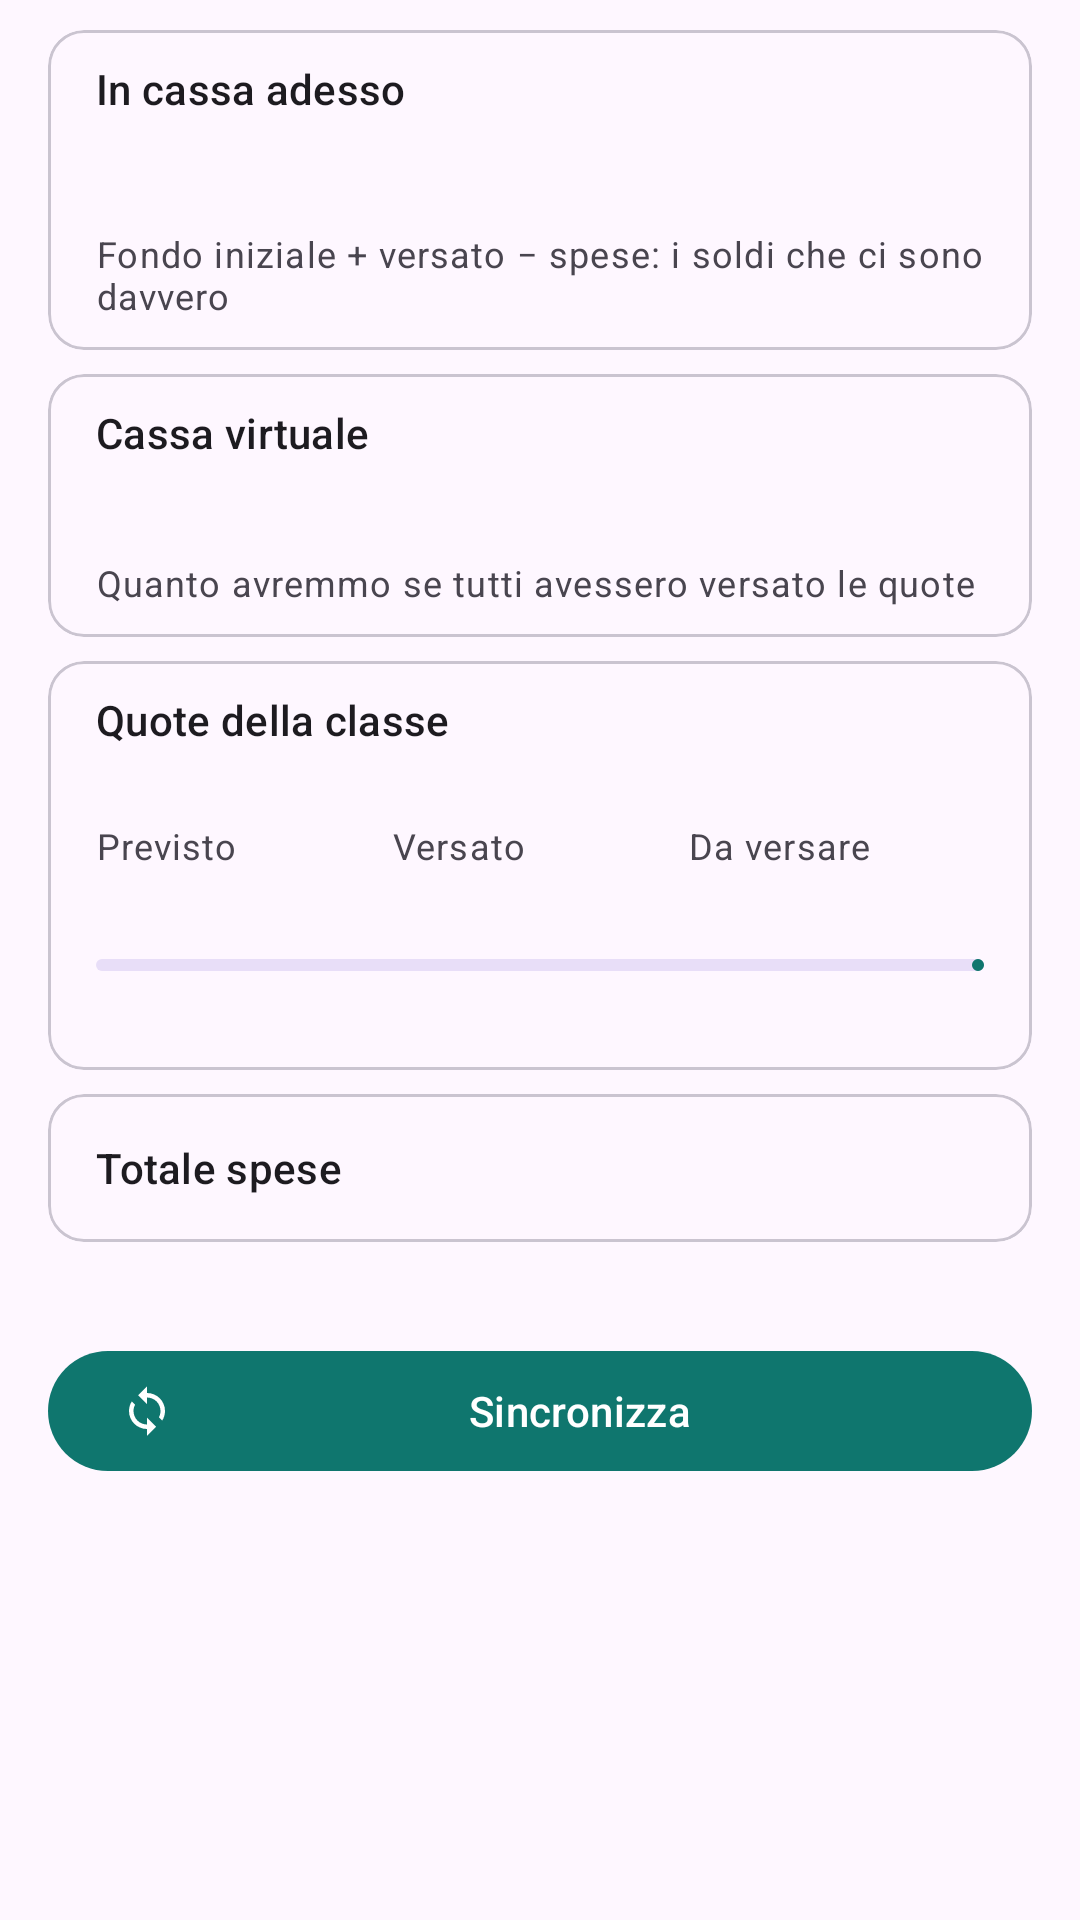

Write the Android layout XML for this screen, with the resource values it uses.
<!-- AndroidManifest.xml: application theme Theme.Fondocassa -->
<!-- res/layout/fragment_riepilogo.xml -->
<?xml version="1.0" encoding="utf-8"?>
<ScrollView xmlns:android="http://schemas.android.com/apk/res/android"
    xmlns:app="http://schemas.android.com/apk/res-auto"
    android:layout_width="match_parent"
    android:layout_height="match_parent">

    <LinearLayout
        android:layout_width="match_parent"
        android:layout_height="wrap_content"
        android:orientation="vertical"
        android:paddingHorizontal="16dp"
        android:paddingVertical="10dp">

        
        <com.google.android.material.card.MaterialCardView
            android:layout_width="match_parent"
            android:layout_height="wrap_content"
            android:layout_marginBottom="8dp">

            <LinearLayout
                android:layout_width="match_parent"
                android:layout_height="wrap_content"
                android:orientation="vertical"
                android:paddingHorizontal="16dp"
                android:paddingVertical="10dp">

                <TextView
                    android:layout_width="wrap_content"
                    android:layout_height="wrap_content"
                    android:text="@string/cassa_reale"
                    android:textAppearance="?attr/textAppearanceLabelLarge" />

                <TextView
                    android:id="@+id/testo_cassa_reale"
                    android:layout_width="wrap_content"
                    android:layout_height="wrap_content"
                    android:textAppearance="?attr/textAppearanceHeadlineMedium" />

                <TextView
                    android:layout_width="wrap_content"
                    android:layout_height="wrap_content"
                    android:text="@string/cassa_reale_nota"
                    android:textAppearance="?attr/textAppearanceBodySmall" />

                <TextView
                    android:id="@+id/testo_fondo_incluso"
                    android:layout_width="wrap_content"
                    android:layout_height="wrap_content"
                    android:textAppearance="?attr/textAppearanceBodySmall"
                    android:visibility="gone" />
            </LinearLayout>
        </com.google.android.material.card.MaterialCardView>

        
        <com.google.android.material.card.MaterialCardView
            android:layout_width="match_parent"
            android:layout_height="wrap_content"
            android:layout_marginBottom="8dp">

            <LinearLayout
                android:layout_width="match_parent"
                android:layout_height="wrap_content"
                android:orientation="vertical"
                android:paddingHorizontal="16dp"
                android:paddingVertical="10dp">

                <TextView
                    android:layout_width="wrap_content"
                    android:layout_height="wrap_content"
                    android:text="@string/cassa_virtuale"
                    android:textAppearance="?attr/textAppearanceLabelLarge" />

                <TextView
                    android:id="@+id/testo_cassa_virtuale"
                    android:layout_width="wrap_content"
                    android:layout_height="wrap_content"
                    android:textAppearance="?attr/textAppearanceHeadlineSmall" />

                <TextView
                    android:layout_width="wrap_content"
                    android:layout_height="wrap_content"
                    android:text="@string/cassa_virtuale_nota"
                    android:textAppearance="?attr/textAppearanceBodySmall" />
            </LinearLayout>
        </com.google.android.material.card.MaterialCardView>

        
        <com.google.android.material.card.MaterialCardView
            android:layout_width="match_parent"
            android:layout_height="wrap_content"
            android:layout_marginBottom="8dp">

            <LinearLayout
                android:layout_width="match_parent"
                android:layout_height="wrap_content"
                android:orientation="vertical"
                android:paddingHorizontal="16dp"
                android:paddingVertical="10dp">

                <TextView
                    android:layout_width="wrap_content"
                    android:layout_height="wrap_content"
                    android:text="@string/quote_titolo"
                    android:textAppearance="?attr/textAppearanceLabelLarge" />

                <TextView
                    android:id="@+id/testo_quote_dettaglio"
                    android:layout_width="wrap_content"
                    android:layout_height="wrap_content"
                    android:layout_marginBottom="8dp"
                    android:textAppearance="?attr/textAppearanceBodySmall" />

                <LinearLayout
                    android:layout_width="match_parent"
                    android:layout_height="wrap_content"
                    android:orientation="horizontal">

                    <LinearLayout
                        android:layout_width="0dp"
                        android:layout_height="wrap_content"
                        android:layout_weight="1"
                        android:orientation="vertical">

                        <TextView
                            android:layout_width="wrap_content"
                            android:layout_height="wrap_content"
                            android:text="@string/quote_previsto"
                            android:textAppearance="?attr/textAppearanceBodySmall" />

                        <TextView
                            android:id="@+id/testo_previsto"
                            android:layout_width="wrap_content"
                            android:layout_height="wrap_content"
                            android:textAppearance="?attr/textAppearanceTitleMedium" />
                    </LinearLayout>

                    <LinearLayout
                        android:layout_width="0dp"
                        android:layout_height="wrap_content"
                        android:layout_weight="1"
                        android:orientation="vertical">

                        <TextView
                            android:layout_width="wrap_content"
                            android:layout_height="wrap_content"
                            android:text="@string/quote_versato"
                            android:textAppearance="?attr/textAppearanceBodySmall" />

                        <TextView
                            android:id="@+id/testo_versato"
                            android:layout_width="wrap_content"
                            android:layout_height="wrap_content"
                            android:textAppearance="?attr/textAppearanceTitleMedium" />
                    </LinearLayout>

                    <LinearLayout
                        android:layout_width="0dp"
                        android:layout_height="wrap_content"
                        android:layout_weight="1"
                        android:orientation="vertical">

                        <TextView
                            android:layout_width="wrap_content"
                            android:layout_height="wrap_content"
                            android:text="@string/quote_da_versare"
                            android:textAppearance="?attr/textAppearanceBodySmall" />

                        <TextView
                            android:id="@+id/testo_da_versare"
                            android:layout_width="wrap_content"
                            android:layout_height="wrap_content"
                            android:textAppearance="?attr/textAppearanceTitleMedium" />
                    </LinearLayout>
                </LinearLayout>

                <com.google.android.material.progressindicator.LinearProgressIndicator
                    android:id="@+id/avanzamento"
                    android:layout_width="match_parent"
                    android:layout_height="wrap_content"
                    android:layout_marginTop="8dp"
                    android:max="100" />

                <TextView
                    android:id="@+id/testo_in_regola"
                    android:layout_width="wrap_content"
                    android:layout_height="wrap_content"
                    android:layout_marginTop="4dp"
                    android:textAppearance="?attr/textAppearanceBodyMedium" />
            </LinearLayout>
        </com.google.android.material.card.MaterialCardView>

        <com.google.android.material.card.MaterialCardView
            android:layout_width="match_parent"
            android:layout_height="wrap_content"
            android:layout_marginBottom="8dp">

            <LinearLayout
                android:layout_width="match_parent"
                android:layout_height="wrap_content"
                android:orientation="horizontal"
                android:paddingHorizontal="16dp"
                android:paddingVertical="10dp">

                <TextView
                    android:layout_width="0dp"
                    android:layout_height="wrap_content"
                    android:layout_gravity="center_vertical"
                    android:layout_weight="1"
                    android:text="@string/totale_uscite"
                    android:textAppearance="?attr/textAppearanceLabelLarge" />

                <TextView
                    android:id="@+id/testo_uscite"
                    android:layout_width="wrap_content"
                    android:layout_height="wrap_content"
                    android:layout_gravity="center_vertical"
                    android:layout_marginStart="12dp"
                    android:textAppearance="?attr/textAppearanceTitleLarge" />
            </LinearLayout>
        </com.google.android.material.card.MaterialCardView>

        <TextView
            android:id="@+id/testo_sync"
            android:layout_width="match_parent"
            android:layout_height="wrap_content"
            android:layout_marginBottom="8dp"
            android:textAppearance="?attr/textAppearanceBodySmall" />

        <com.google.android.material.button.MaterialButton
            android:id="@+id/bottone_sincronizza"
            android:layout_width="match_parent"
            android:layout_height="wrap_content"
            android:text="@string/azione_sincronizza"
            app:icon="@drawable/ic_sync" />
    </LinearLayout>
</ScrollView>
<!-- resources referenced by this layout -->
<resources>
  <!-- drawable ic_sync (drawable) -->
  <?xml version="1.0" encoding="utf-8"?>
  <vector xmlns:android="http://schemas.android.com/apk/res/android"
      android:width="24dp"
      android:height="24dp"
      android:tint="?attr/colorControlNormal"
      android:viewportWidth="24"
      android:viewportHeight="24">
      <path
          android:fillColor="@android:color/white"
          android:pathData="M12,4V1L8,5l4,4V6c3.31,0 6,2.69 6,6 0,1.01 -0.25,1.97 -0.7,2.8l1.46,1.46C19.54,15.03 20,13.57 20,12c0,-4.42 -3.58,-8 -8,-8zm0,14c-3.31,0 -6,-2.69 -6,-6 0,-1.01 0.25,-1.97 0.7,-2.8L5.24,7.74C4.46,8.97 4,10.43 4,12c0,4.42 3.58,8 8,8v3l4,-4 -4,-4v3z" />
  </vector>
  <string name="azione_sincronizza">Sincronizza</string>
  <string name="cassa_reale">In cassa adesso</string>
  <string name="cassa_reale_nota">Fondo iniziale + versato − spese: i soldi che ci sono davvero</string>
  <string name="cassa_virtuale">Cassa virtuale</string>
  <string name="cassa_virtuale_nota">Quanto avremmo se tutti avessero versato le quote</string>
  <string name="quote_da_versare">Da versare</string>
  <string name="quote_previsto">Previsto</string>
  <string name="quote_titolo">Quote della classe</string>
  <string name="quote_versato">Versato</string>
  <string name="totale_uscite">Totale spese</string>
  <style name="Theme.Fondocassa" parent="Theme.Material3.DayNight.NoActionBar">
          <item name="colorPrimary">@color/verde</item>
          <item name="colorOnPrimary">@android:color/white</item>
          <item name="colorSecondary">@color/verde</item>
      </style>
  <color name="verde">#0F766E</color>
</resources>
